Photos from the image-classification dataset "food11_augmented" in the GitHub repository NorwegianIcecube/DNN_AE_GAN. Its 11 classes are: bread, dairy product, dessert, egg, fried food, meat, noodles pasta, rice, seafood, soup, vegetable fruit.

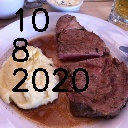
Label: meat

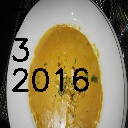
Label: soup

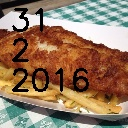
Label: fried food

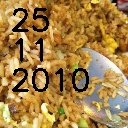
Label: rice

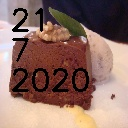
Label: dessert

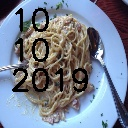
Label: noodles pasta
